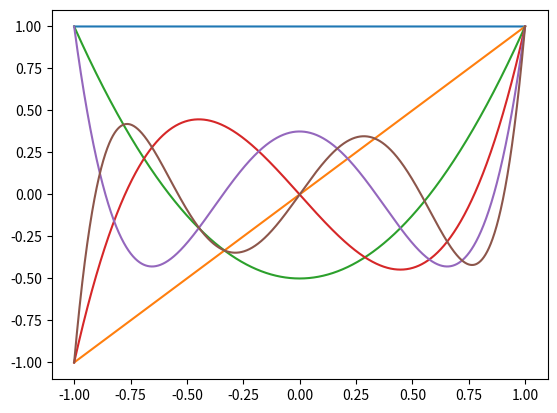

Generate this figure with matplotlib:
import numpy as np
from matplotlib import pyplot as plt

plt.ion()

x=np.linspace(-1,1,2001)

ord=5
P=np.zeros([len(x),ord+1])
P[:,0]=1.0
P[:,1]=x
for n in range(1,ord):
    P[:,n+1]=((2*n+1)*x*P[:,n]-n*P[:,n-1])/(n+1)

plt.clf()
plt.plot(x,P)
plt.show()
overlap=P.T@P/len(x)
print(overlap)
